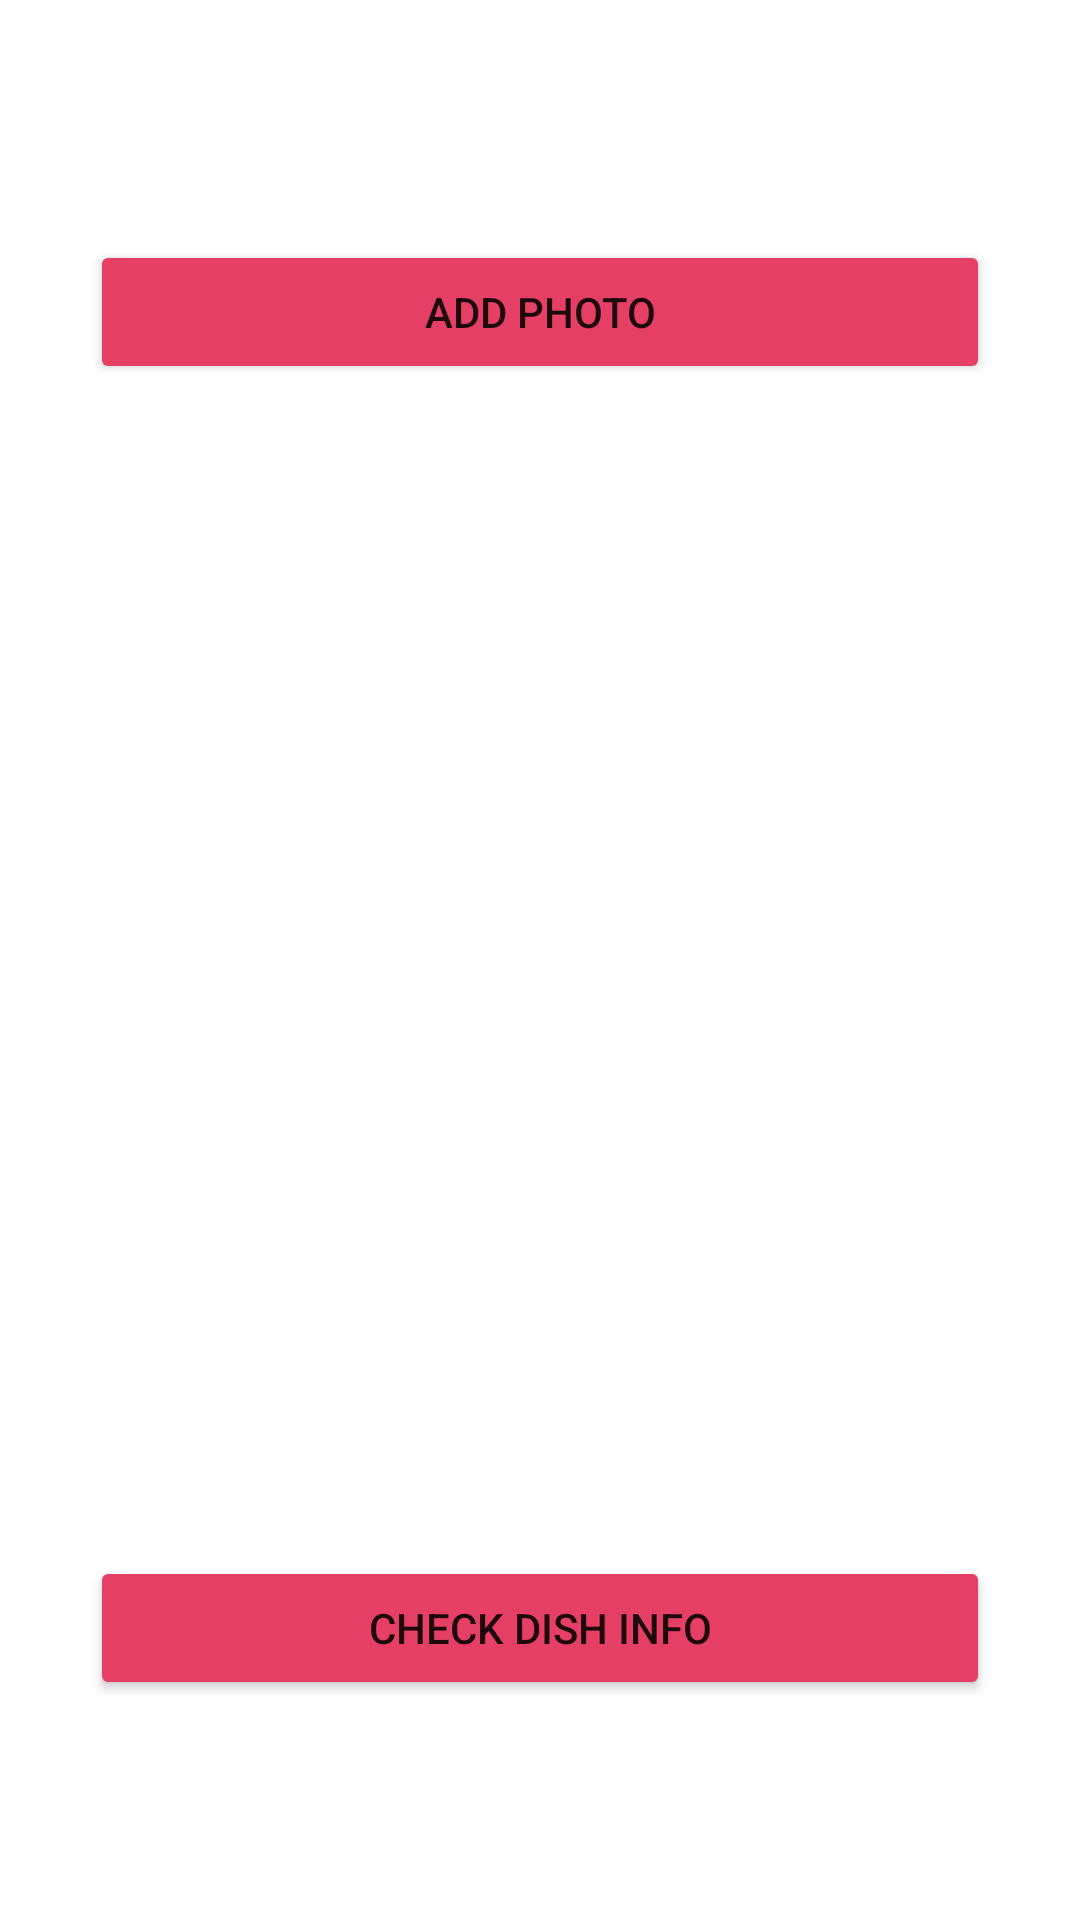

This screen was rendered from an Android layout file. Write that file and the resources it references.
<!-- AndroidManifest.xml: application theme Theme.RapportFoodo -->
<!-- res/layout/activity_main.xml -->
<?xml version="1.0" encoding="utf-8"?>
<LinearLayout xmlns:android="http://schemas.android.com/apk/res/android"
    xmlns:app="http://schemas.android.com/apk/res-auto"
    xmlns:tools="http://schemas.android.com/tools"
    android:layout_width="match_parent"
    android:layout_height="match_parent"
    android:orientation="vertical"
    android:background="@drawable/rapport_foodo_allscreens"
    tools:context=".MainActivity">

    <Button
        android:id="@+id/buttonUploadPhoto"
        android:layout_width="match_parent"
        android:layout_height="wrap_content"
        android:layout_marginTop="80dp"
        android:layout_marginStart="30dp"
        android:layout_marginLeft="30dp"
        android:layout_marginEnd="30dp"
        android:layout_marginRight="30dp"
        android:backgroundTint="@color/buttonTint"
        android:text="@string/upload"
        tools:ignore="MissingConstraints"
        tools:layout_editor_absoluteX="55dp"
        tools:layout_editor_absoluteY="357dp" />

    <ImageView
        android:id="@+id/imageViewFood"
        android:layout_width="match_parent"
        android:layout_height="330dp"/>
    <TextView
        android:layout_width="match_parent"
        android:layout_height="wrap_content"
        android:id="@+id/recognise"
        android:visibility="invisible"
        android:text="Recognise Name"
        android:textColor="@color/white"
        android:textAlignment="center"
        android:textSize="20dp"/>
    <TextView
        android:layout_width="match_parent"
        android:layout_height="wrap_content"
        android:id="@+id/recipe_name"
        android:visibility="invisible"
        android:text="Recognise Name"
        android:textColor="@color/white"
        android:textAlignment="center"
        android:textSize="25dp"/>

    <Button
        android:id="@+id/buttonCheck"
        android:layout_width="match_parent"
        android:layout_height="wrap_content"
        android:layout_marginStart="30dp"
        android:layout_marginLeft="30dp"
        android:layout_marginEnd="30dp"
        android:layout_marginRight="30dp"
        android:backgroundTint="@color/buttonTint"
        android:text="@string/check" />

</LinearLayout>
<!-- resources referenced by this layout -->
<resources>
  <color name="buttonTint">#E63F66</color>
  <color name="white">#FFFFFFFF</color>
  <string name="check">Check Dish Info</string>
  <string name="upload">Add Photo</string>
  <style name="Theme.RapportFoodo" parent="Theme.MaterialComponents.DayNight.DarkActionBar">
          
          <item name="colorPrimary">@color/purple_500</item>
          <item name="colorPrimaryVariant">@color/purple_700</item>
          <item name="colorOnPrimary">@color/white</item>
          
          <item name="colorSecondary">@color/teal_200</item>
          <item name="colorSecondaryVariant">@color/teal_700</item>
          <item name="colorOnSecondary">@color/black</item>
          
          <item name="android:statusBarColor" tools:targetApi="l">?attr/colorPrimaryVariant</item>
          
      </style>
  <color name="purple_500">#FF6200EE</color>
  <color name="purple_700">#FF3700B3</color>
  <color name="teal_200">#FF03DAC5</color>
  <color name="teal_700">#FF018786</color>
  <color name="black">#FF000000</color>
</resources>
